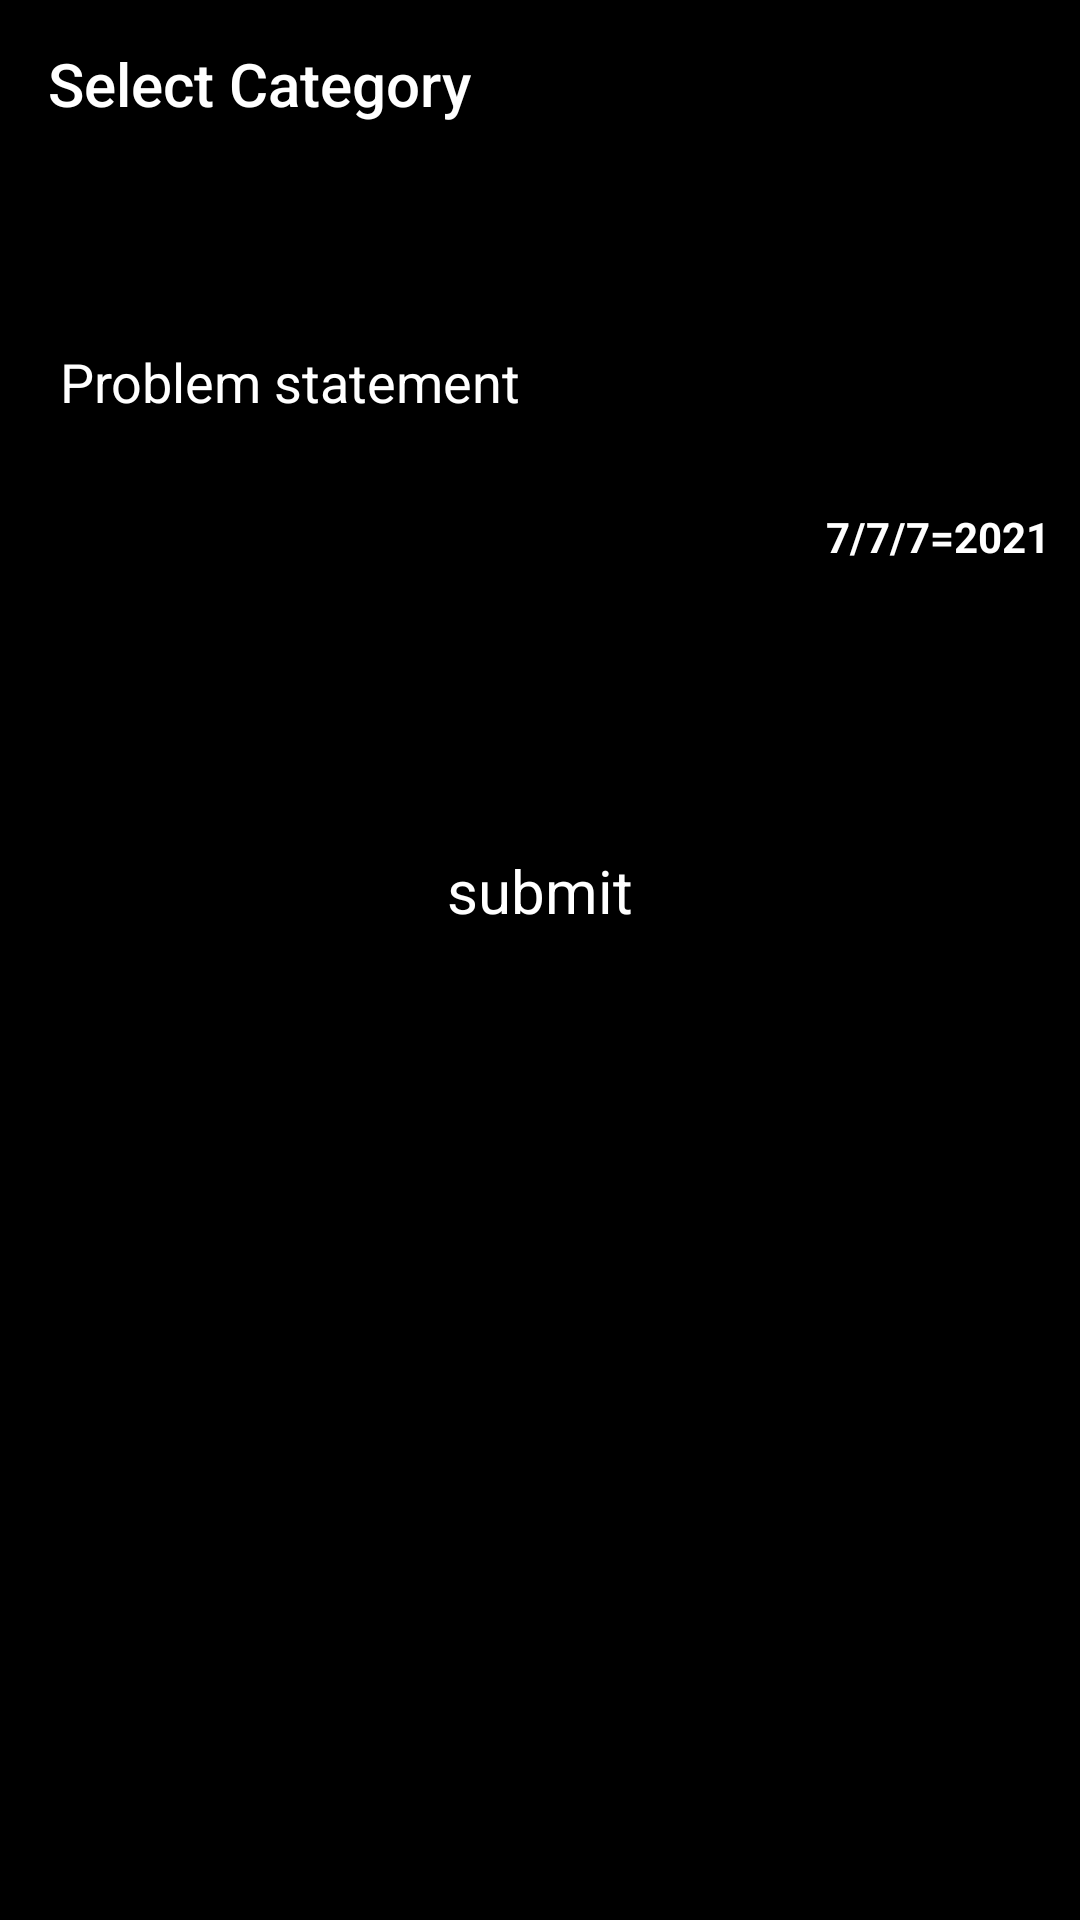

Android layout source for this screen:
<!-- AndroidManifest.xml: application theme Theme.Laper -->
<!-- res/layout/activity_submit.xml -->
<?xml version="1.0" encoding="utf-8"?>
<LinearLayout xmlns:android="http://schemas.android.com/apk/res/android"
    xmlns:app="http://schemas.android.com/apk/res-auto"
    xmlns:tools="http://schemas.android.com/tools"
    android:layout_width="match_parent"
    android:layout_height="match_parent"
    android:orientation="vertical"
    tools:context=".ui.NewHome.SubmitActivity">

    <com.google.android.material.appbar.AppBarLayout
        android:layout_width="match_parent"
        android:layout_height="wrap_content">

        <androidx.appcompat.widget.Toolbar
            android:id="@+id/submit_toolbar"
            style="@style/ToolbarTheme"
            android:layout_width="match_parent"
            android:layout_height="wrap_content"
            app:title="Select Category"
            app:titleTextColor="@color/white" />

    </com.google.android.material.appbar.AppBarLayout>

    <TextView
        android:id="@+id/submit_categories"
        android:layout_width="match_parent"
        android:layout_height="wrap_content"
        android:layout_margin="10sp" />

    <EditText
        android:id="@+id/submit_problem_statement"
        android:layout_width="match_parent"
        android:layout_height="wrap_content"
        android:layout_margin="10sp"
        android:textColor="@color/white"
        android:text="Problem statement"
        android:padding="10sp"
        android:background="@drawable/round_blue"/>

    <TextView
        android:id="@+id/submit_date"
        android:layout_width="wrap_content"
        android:layout_height="wrap_content"
        style="@style/NormalText"
        android:layout_margin="10sp"
        android:textStyle="bold"
        android:layout_gravity="right"
        android:text="7/7/7=2021"/>

    <ImageView
        android:id="@+id/submit_upload_image"
        android:layout_width="55sp"
        android:layout_height="55sp"
        android:layout_margin="10sp"
        android:src="@drawable/logo2"/>

    <RelativeLayout
        android:id="@+id/submit_btn"
        android:layout_width="wrap_content"
        android:layout_height="wrap_content"
        android:layout_gravity="center_horizontal"
        android:background="@drawable/round_blue">
        <TextView
            android:layout_width="wrap_content"
            android:layout_height="wrap_content"
            android:layout_margin="10sp"
            android:textSize="20sp"
            style="@style/NormalText"
            android:text="submit"/>
    </RelativeLayout>


</LinearLayout>
<!-- resources referenced by this layout -->
<resources>
  <color name="white">#FFFFFFFF</color>
  <style name="NormalText">
          <item name="android:textColor">@color/white</item>
          <item name="android:textColorHint">@color/gray</item>
      </style>
  <style name="ToolbarTheme" parent="Widget.AppCompat.Toolbar">
          <item name="actionMenuTextColor">#1bff3a</item>
          <item name="colorControlNormal">#FFF</item>
          <item name="colorControlActivated">#FFF</item>
          <item name="android:textColorPrimary">#FFF</item>
          <item name="actionButtonStyle">@style/Widget.AppCompat.ActionButton</item>
          <item name="selectableItemBackground">@color/blue_dark</item>
          <item name="selectableItemBackgroundBorderless">@color/blue</item>
          
      </style>
  <style name="Theme.Laper" parent="Theme.MaterialComponents.DayNight.NoActionBar">
          
          <item name="colorPrimary">@color/black</item>
          <item name="colorPrimaryVariant">@color/black</item>
          <item name="colorOnPrimary">@color/white</item>
          
          <item name="colorAccent">@color/purple_200</item>
          <item name="colorSecondary">@color/teal_200</item>
          <item name="colorSecondaryVariant">@color/teal_700</item>
          <item name="colorOnSecondary">@color/white</item>
          
          <item name="android:statusBarColor" tools:targetApi="l">@color/black</item>
          
          <item name="android:colorBackground">@color/black</item>
      </style>
  <color name="gray">#71706F</color>
  <color name="blue_dark">#1273A8</color>
  <color name="blue">#348ECA</color>
  <color name="black">#FF000000</color>
  <color name="purple_200">#FFBB86FC</color>
  <color name="teal_200">#FF03DAC5</color>
  <color name="teal_700">#FF018786</color>
</resources>
